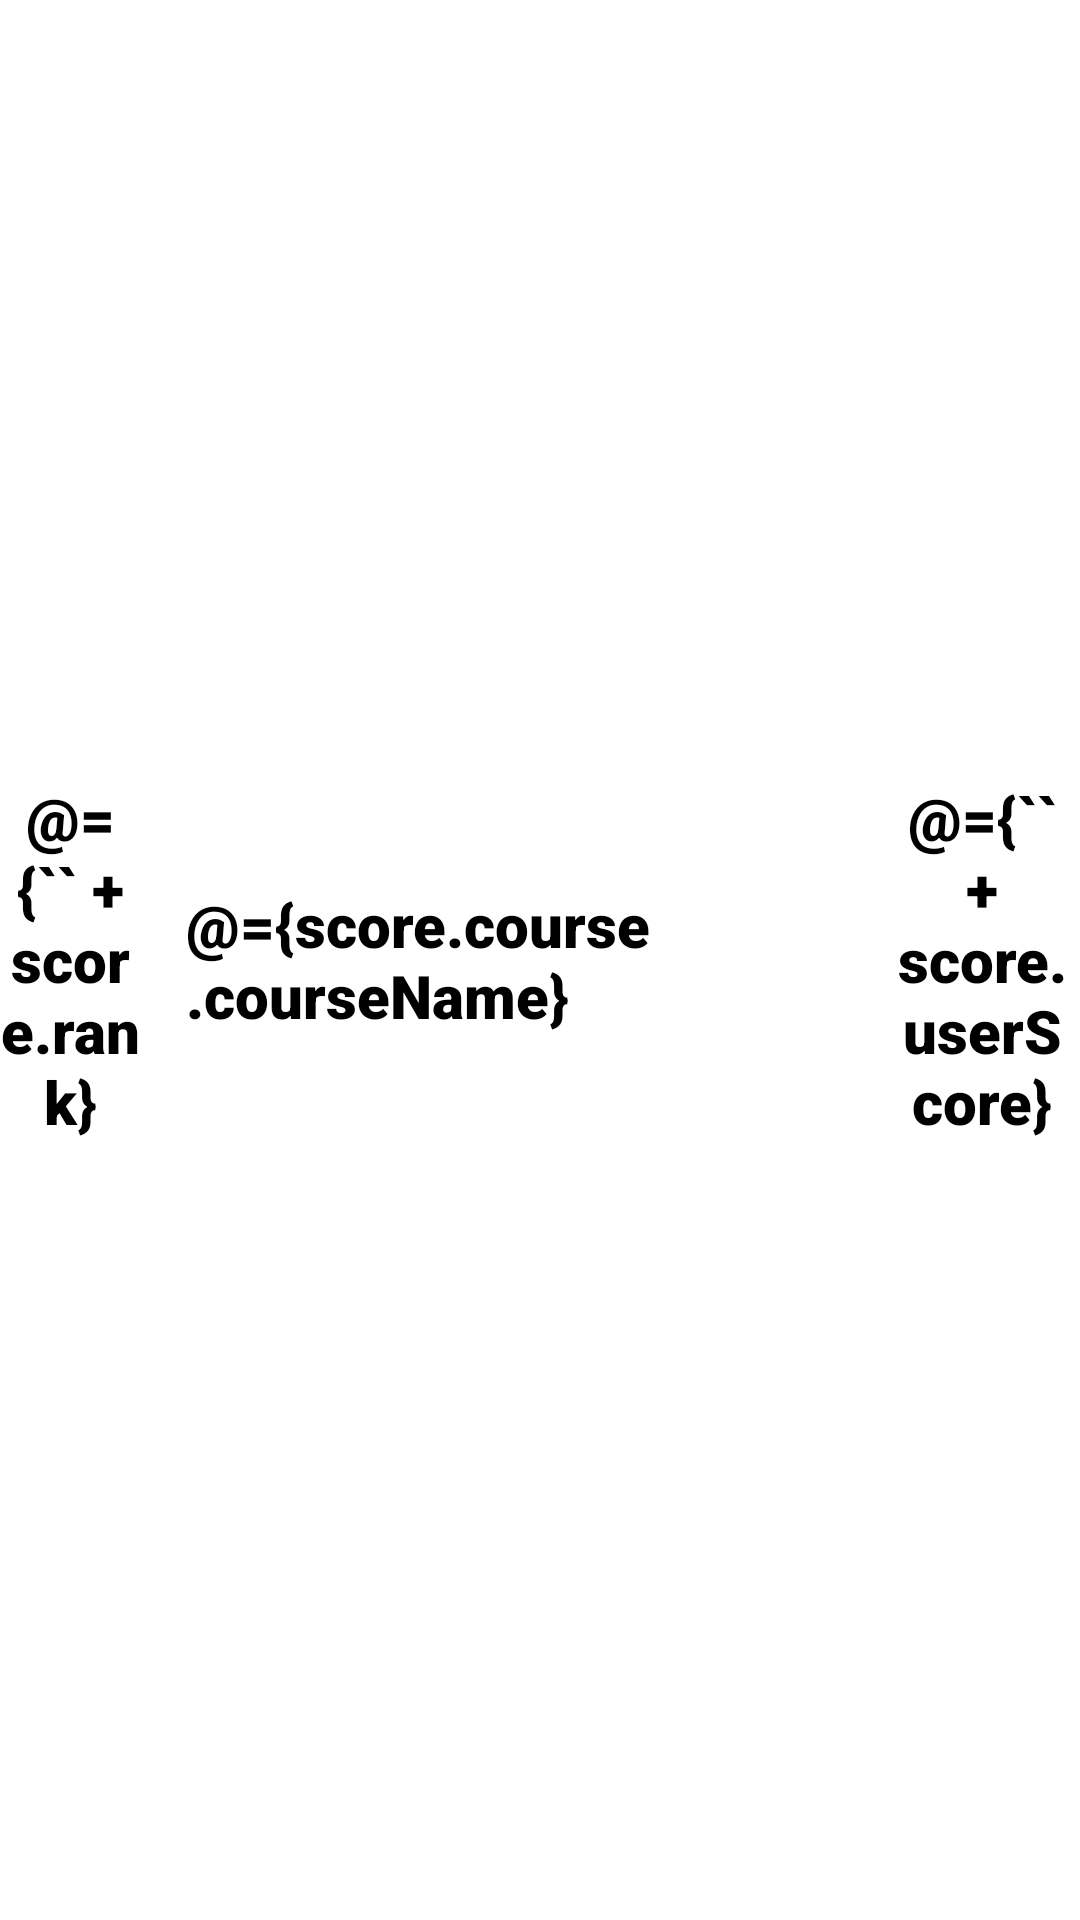

Android layout source for this screen:
<!-- AndroidManifest.xml: application theme Theme.GolfMaxFINAL -->
<!-- res/layout/personal_scores_recycler_view.xml -->
<?xml version="1.0" encoding="utf-8"?>
<layout xmlns:tools="http://schemas.android.com/tools"
    xmlns:android="http://schemas.android.com/apk/res/android">

    <data>
        <variable
            name="score"
            type="com.example.golfmax.models.Score" />
    </data>

    <LinearLayout
        android:layout_width="402dp"
        android:layout_height="70dp"
        android:layout_gravity="center"
        android:layout_margin="10dp"
        android:orientation="horizontal">

        <TextView
            android:layout_width="62dp"
            android:layout_height="match_parent"
            android:layout_gravity="start"
            android:fontFamily="sans-serif-black"
            android:gravity="center"
            android:paddingEnd="15dp"
            android:textSize="20sp"
            android:text="@={`` + score.rank}"
            tools:ignore="RtlSymmetry" />

        <TextView
            android:layout_width="227dp"
            android:layout_height="wrap_content"
            android:layout_gravity="center"
            android:fontFamily="sans-serif-black"
            android:gravity="center|start"
            android:text="@={score.course.courseName}"
            android:textColor="@color/black"
            android:textSize="20sp"/>

        <TextView
            android:layout_width="69dp"
            android:layout_height="match_parent"
            android:layout_gravity="center|start"
            android:fontFamily="sans-serif-black"
            android:gravity="center"
            android:paddingStart="8dp"
            android:text="@={`` + score.userScore}"
            android:textColor="@color/black"
            android:textSize="20sp"
            tools:ignore="RtlSymmetry" />

    </LinearLayout>

</layout>
<!-- resources referenced by this layout -->
<resources>

  <!-- not gathered from this repository: default colours our renderer supplied (Android Studio template values) -->
  <color name="black">#FF000000</color>
</resources>
